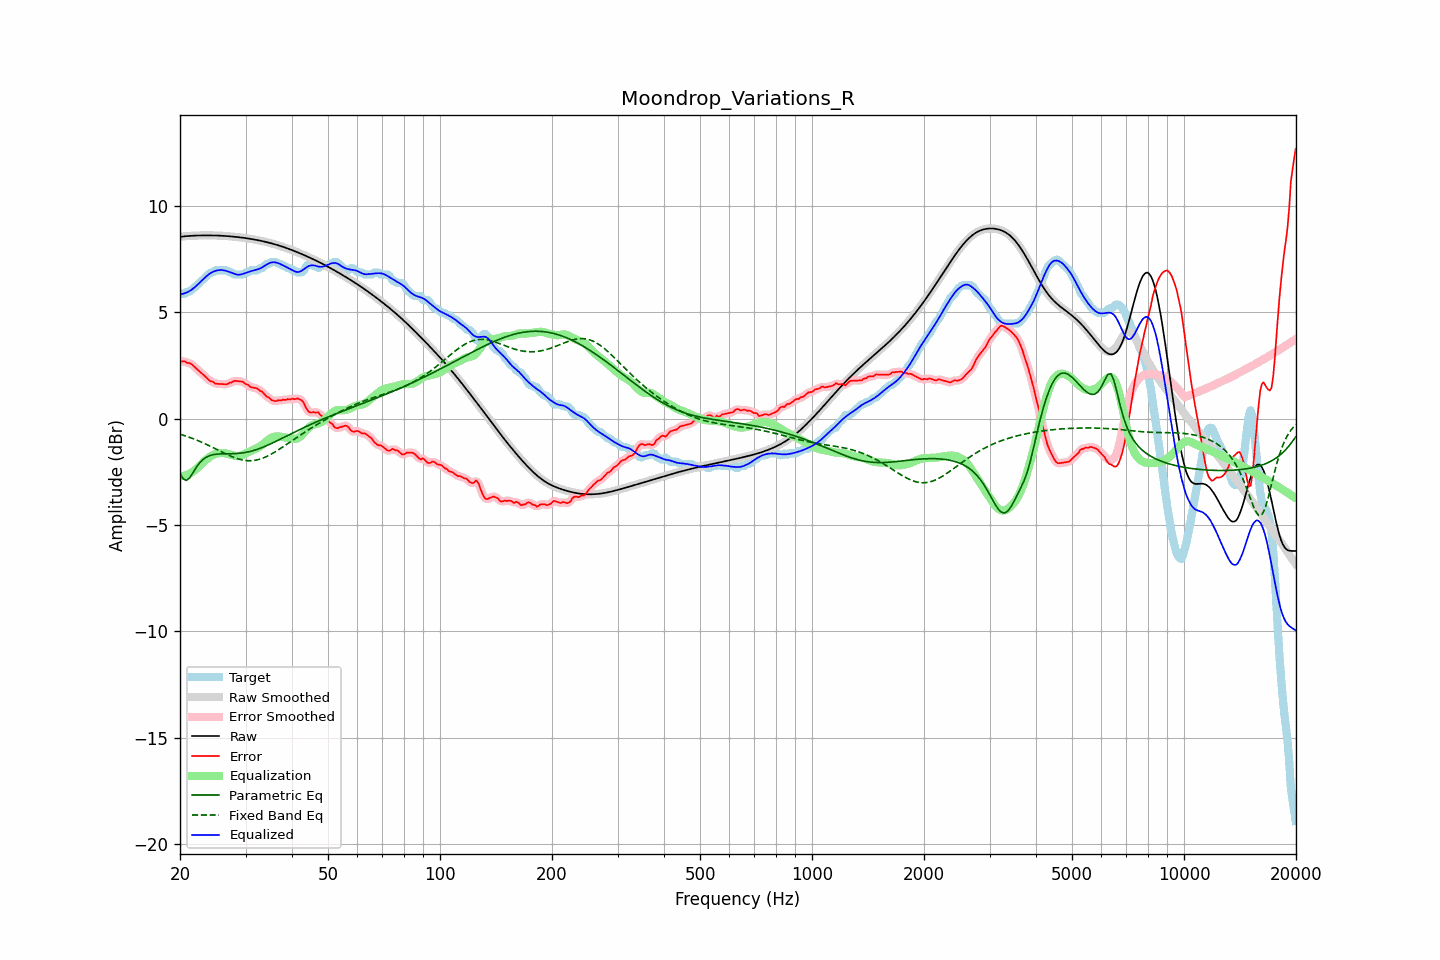

The table this chart was drawn from, first rows:
frequency, raw, error, smoothed, error_smoothed, equalization, parametric_eq, fixed_band_eq, equalized_raw, equalized_smoothed, target
20.00, 8.55, 2.71, 8.55, 2.71, -2.71, -2.58, -0.73, 5.84, 5.84, 5.84
20.20, 8.56, 2.68, 8.56, 2.70, -2.70, -2.71, -0.76, 5.86, 5.86, 5.87
20.40, 8.57, 2.69, 8.57, 2.69, -2.69, -2.83, -0.78, 5.87, 5.87, 5.87
20.61, 8.57, 2.70, 8.57, 2.67, -2.68, -2.87, -0.81, 5.90, 5.90, 5.87
20.81, 8.58, 2.64, 8.58, 2.65, -2.65, -2.91, -0.83, 5.93, 5.93, 5.94
21.02, 8.59, 2.61, 8.59, 2.63, -2.62, -2.85, -0.86, 5.96, 5.96, 5.97
21.23, 8.59, 2.61, 8.59, 2.60, -2.59, -2.79, -0.88, 6.00, 6.00, 5.98
21.44, 8.60, 2.56, 8.60, 2.56, -2.55, -2.67, -0.91, 6.05, 6.05, 6.03
21.66, 8.60, 2.51, 8.60, 2.51, -2.50, -2.56, -0.94, 6.11, 6.11, 6.09
21.87, 8.60, 2.44, 8.60, 2.44, -2.44, -2.43, -0.97, 6.17, 6.17, 6.16
22.09, 8.61, 2.37, 8.61, 2.37, -2.38, -2.31, -1.00, 6.23, 6.23, 6.24
22.31, 8.61, 2.30, 8.61, 2.30, -2.31, -2.20, -1.03, 6.30, 6.30, 6.31
22.54, 8.61, 2.23, 8.61, 2.23, -2.24, -2.10, -1.06, 6.38, 6.38, 6.38
22.76, 8.61, 2.15, 8.61, 2.16, -2.16, -2.02, -1.10, 6.45, 6.45, 6.46
22.99, 8.62, 2.10, 8.62, 2.10, -2.09, -1.94, -1.13, 6.53, 6.53, 6.52
23.22, 8.62, 2.04, 8.62, 2.03, -2.02, -1.88, -1.16, 6.60, 6.60, 6.58
23.45, 8.62, 1.96, 8.62, 1.96, -1.95, -1.83, -1.20, 6.67, 6.67, 6.66
23.69, 8.62, 1.88, 8.62, 1.88, -1.89, -1.79, -1.23, 6.73, 6.73, 6.73
23.92, 8.62, 1.81, 8.62, 1.82, -1.83, -1.75, -1.27, 6.79, 6.79, 6.80
24.16, 8.62, 1.75, 8.62, 1.77, -1.78, -1.73, -1.30, 6.84, 6.84, 6.86
24.40, 8.62, 1.74, 8.62, 1.73, -1.73, -1.71, -1.34, 6.88, 6.88, 6.87
24.65, 8.61, 1.70, 8.61, 1.69, -1.69, -1.69, -1.38, 6.92, 6.92, 6.91
24.89, 8.61, 1.64, 8.61, 1.66, -1.66, -1.68, -1.42, 6.95, 6.95, 6.97
25.14, 8.61, 1.64, 8.61, 1.64, -1.64, -1.67, -1.45, 6.97, 6.97, 6.97
25.39, 8.61, 1.63, 8.61, 1.63, -1.63, -1.66, -1.49, 6.98, 6.98, 6.97
25.65, 8.60, 1.63, 8.60, 1.63, -1.62, -1.66, -1.53, 6.99, 6.99, 6.97
25.91, 8.60, 1.63, 8.60, 1.63, -1.61, -1.66, -1.57, 6.99, 6.99, 6.97
26.16, 8.59, 1.62, 8.59, 1.62, -1.62, -1.66, -1.61, 6.98, 6.98, 6.97
26.43, 8.59, 1.62, 8.59, 1.61, -1.63, -1.66, -1.64, 6.96, 6.96, 6.97
26.69, 8.58, 1.61, 8.58, 1.63, -1.64, -1.66, -1.68, 6.94, 6.94, 6.97
26.96, 8.58, 1.65, 8.58, 1.65, -1.66, -1.66, -1.71, 6.91, 6.91, 6.93
27.23, 8.57, 1.70, 8.57, 1.68, -1.69, -1.65, -1.75, 6.89, 6.89, 6.87
27.50, 8.57, 1.69, 8.57, 1.71, -1.71, -1.65, -1.78, 6.86, 6.86, 6.87
27.77, 8.56, 1.74, 8.56, 1.74, -1.73, -1.65, -1.81, 6.83, 6.83, 6.82
28.05, 8.55, 1.78, 8.55, 1.76, -1.75, -1.65, -1.84, 6.80, 6.80, 6.77
28.33, 8.54, 1.77, 8.54, 1.77, -1.76, -1.64, -1.87, 6.78, 6.78, 6.77
28.62, 8.53, 1.76, 8.53, 1.77, -1.77, -1.64, -1.89, 6.77, 6.77, 6.77
28.90, 8.53, 1.75, 8.53, 1.76, -1.76, -1.63, -1.91, 6.77, 6.77, 6.77
29.19, 8.52, 1.74, 8.52, 1.75, -1.74, -1.62, -1.93, 6.78, 6.78, 6.77
29.48, 8.51, 1.73, 8.51, 1.72, -1.71, -1.61, -1.95, 6.80, 6.80, 6.77
29.78, 8.50, 1.68, 8.50, 1.68, -1.67, -1.60, -1.96, 6.83, 6.83, 6.82
30.08, 8.49, 1.61, 8.49, 1.64, -1.63, -1.59, -1.97, 6.85, 6.85, 6.87
30.38, 8.47, 1.60, 8.47, 1.58, -1.59, -1.57, -1.98, 6.88, 6.88, 6.87
30.68, 8.46, 1.55, 8.46, 1.54, -1.56, -1.56, -1.98, 6.91, 6.91, 6.92
30.99, 8.45, 1.48, 8.45, 1.50, -1.52, -1.54, -1.98, 6.93, 6.93, 6.97
31.30, 8.44, 1.46, 8.44, 1.46, -1.49, -1.52, -1.98, 6.95, 6.95, 6.97
31.61, 8.42, 1.45, 8.42, 1.45, -1.46, -1.50, -1.97, 6.97, 6.97, 6.97
31.93, 8.41, 1.44, 8.41, 1.44, -1.42, -1.47, -1.96, 6.99, 6.99, 6.97
32.24, 8.40, 1.42, 8.40, 1.40, -1.39, -1.45, -1.94, 7.01, 7.01, 6.97
32.57, 8.38, 1.36, 8.38, 1.36, -1.35, -1.42, -1.92, 7.04, 7.04, 7.03
32.89, 8.37, 1.29, 8.37, 1.31, -1.30, -1.39, -1.90, 7.07, 7.07, 7.07
33.22, 8.35, 1.27, 8.35, 1.25, -1.24, -1.36, -1.87, 7.11, 7.11, 7.08
33.55, 8.33, 1.19, 8.33, 1.18, -1.18, -1.33, -1.85, 7.15, 7.15, 7.14
33.89, 8.32, 1.10, 8.32, 1.11, -1.11, -1.30, -1.81, 7.20, 7.20, 7.21
34.23, 8.30, 1.02, 8.30, 1.05, -1.05, -1.27, -1.78, 7.25, 7.25, 7.27
34.57, 8.28, 1.01, 8.28, 0.99, -0.99, -1.24, -1.74, 7.29, 7.29, 7.27
34.92, 8.26, 0.94, 8.26, 0.93, -0.94, -1.20, -1.70, 7.32, 7.32, 7.32
35.27, 8.24, 0.87, 8.24, 0.89, -0.90, -1.17, -1.66, 7.34, 7.34, 7.37
35.62, 8.22, 0.85, 8.22, 0.84, -0.87, -1.13, -1.62, 7.35, 7.35, 7.37
35.97, 8.20, 0.82, 8.20, 0.83, -0.85, -1.09, -1.57, 7.35, 7.35, 7.37
... 635 more rows
